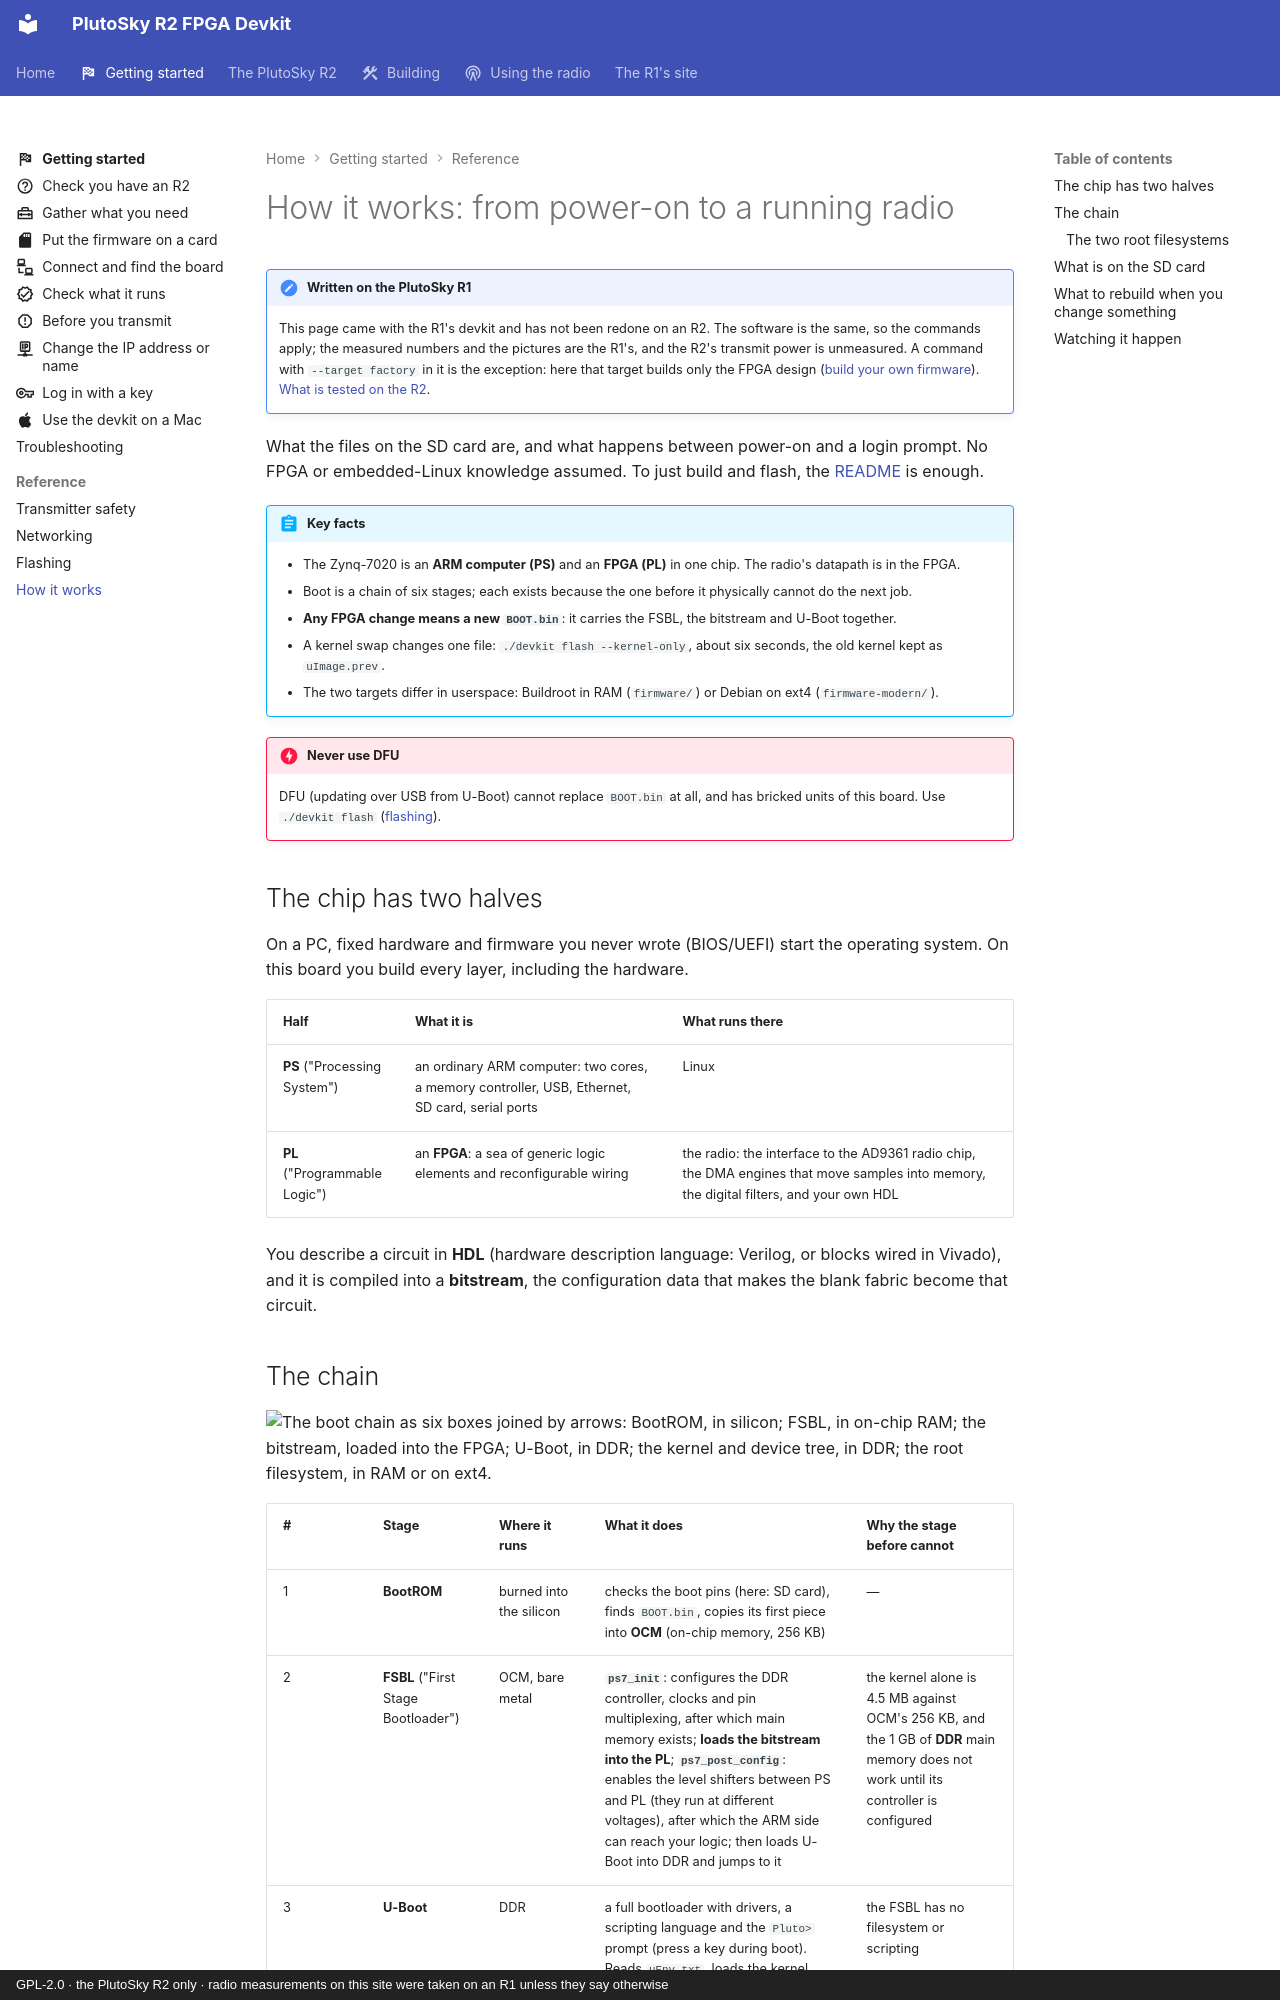

repository: matsvandamme/plutosky-r2-fpga-devkit · page: how-it-works/index.html · generator: mkdocs · copyright: GPL-2.0 · the PlutoSky R2 only · radio measurements on this site were taken on an R1 unless they say otherwise

# How it works: from power-on to a running radio

!!! note "Written on the PlutoSky R1"
    This page came with the R1's devkit and has not been redone on an R2. The
    software is the same, so the commands apply; the measured numbers and the
    pictures are the R1's, and the R2's transmit power is unmeasured. A command with
    `--target factory` in it is the exception: here that target builds only
    the FPGA design ([build your own firmware](build/index.md)).
    [What is tested on the R2](plutosky-r2.md#what-is-tested-and-what-is-not).

What the files on the SD card are, and what happens between power-on and a
login prompt. No FPGA or embedded-Linux knowledge assumed. To just build and
flash, the [README](../README.md) is enough.

!!! abstract "Key facts"
    - The Zynq-7020 is an **ARM computer (PS)** and an **FPGA (PL)** in one chip. The radio's datapath is in the FPGA.
    - Boot is a chain of six stages; each exists because the one before it physically cannot do the next job.
    - **Any FPGA change means a new `BOOT.bin`**: it carries the FSBL, the bitstream and U-Boot together.
    - A kernel swap changes one file: `./devkit flash --kernel-only`, about six seconds, the old kernel kept as `uImage.prev`.
    - The two targets differ in userspace: Buildroot in RAM (`firmware/`) or Debian on ext4 (`firmware-modern/`).

!!! danger "Never use DFU"
    DFU (updating over USB from U-Boot) cannot replace `BOOT.bin` at all, and has bricked units of this board. Use `./devkit flash` ([flashing](flashing.md)).

## The chip has two halves

On a PC, fixed hardware and firmware you never wrote (BIOS/UEFI) start the
operating system. On this board you build every layer, including the hardware.

| Half | What it is | What runs there |
|---|---|---|
| **PS** ("Processing System") | an ordinary ARM computer: two cores, a memory controller, USB, Ethernet, SD card, serial ports | Linux |
| **PL** ("Programmable Logic") | an **FPGA**: a sea of generic logic elements and reconfigurable wiring | the radio: the interface to the AD9361 radio chip, the DMA engines that move samples into memory, the digital filters, and your own HDL |

You describe a circuit in **HDL** (hardware description language: Verilog, or
blocks wired in Vivado), and it is compiled into a **bitstream**, the
configuration data that makes the blank fabric become that circuit.
